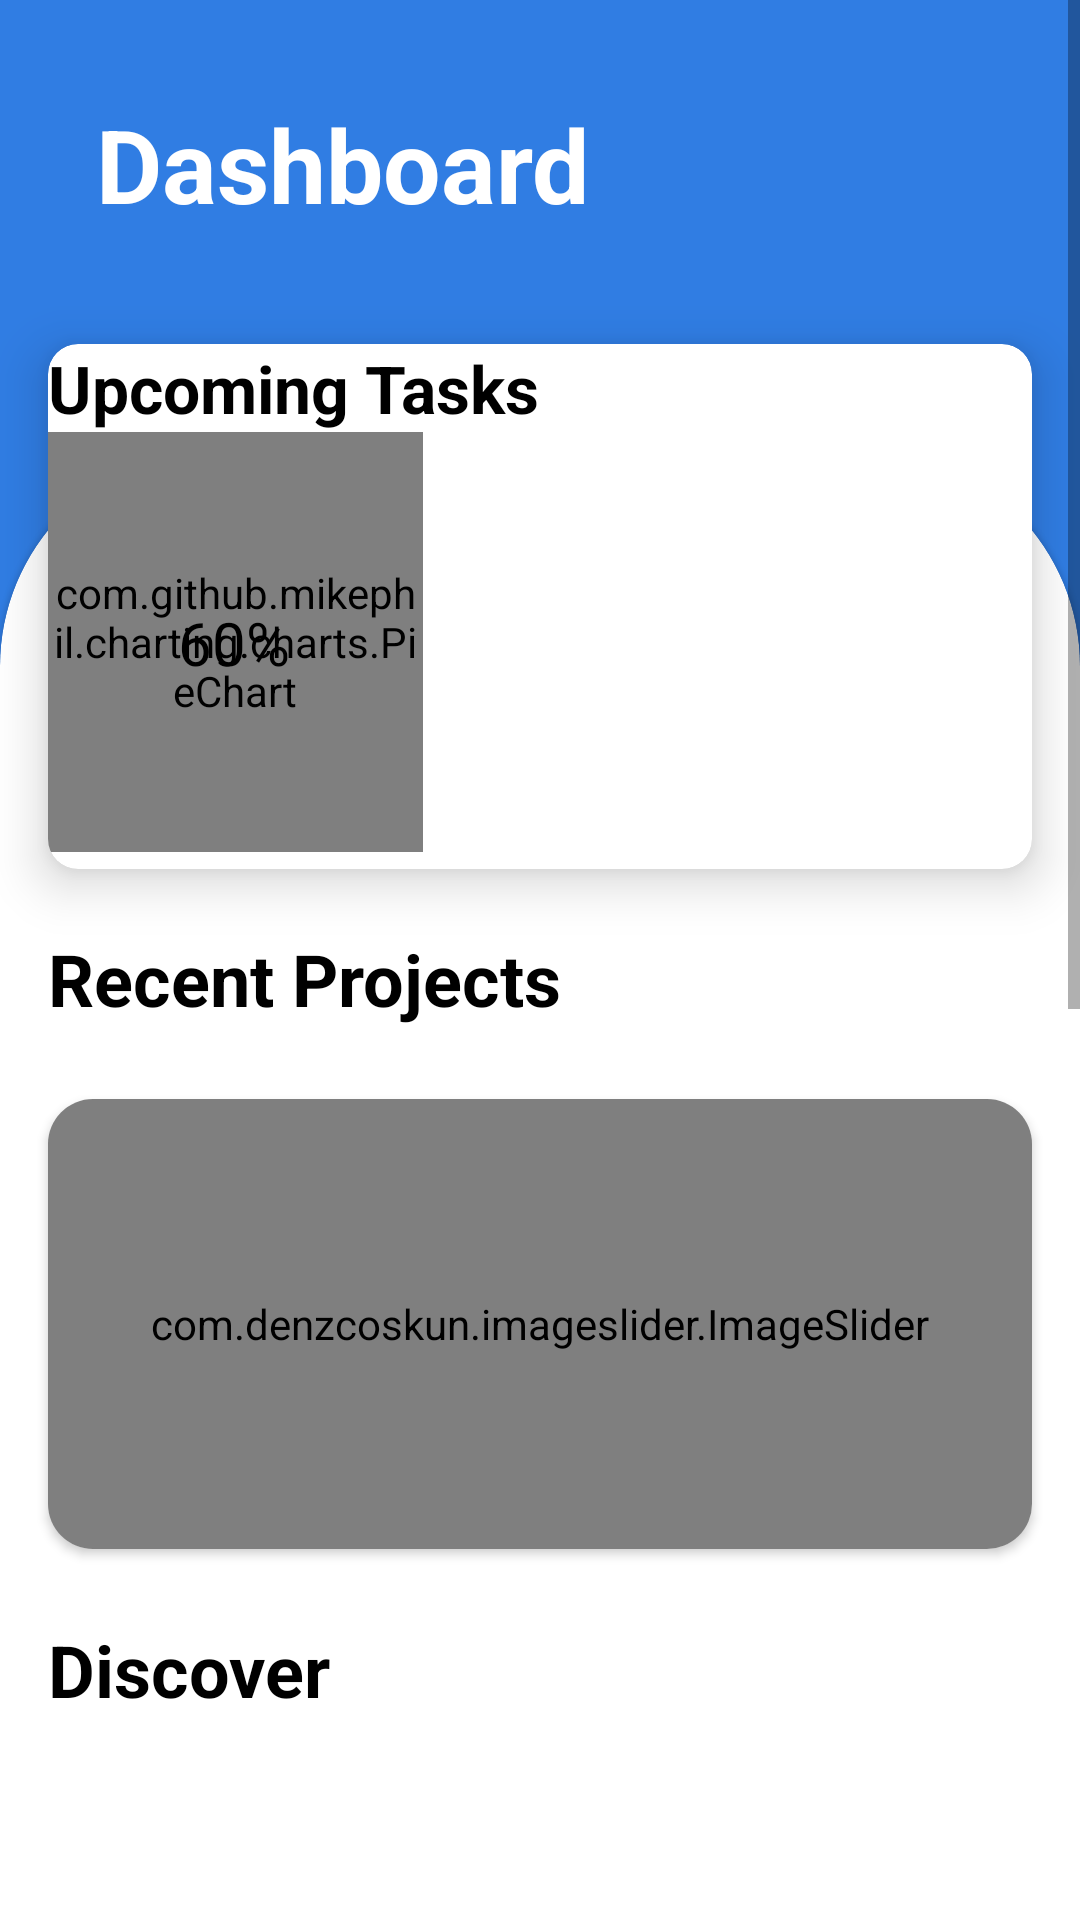

The Android layout XML behind this screen, and the referenced resources:
<!-- AndroidManifest.xml: application theme Theme.LevelUp -->
<!-- res/layout/fragment_home.xml -->
<?xml version="1.0" encoding="utf-8"?>
<androidx.constraintlayout.widget.ConstraintLayout xmlns:android="http://schemas.android.com/apk/res/android"
    xmlns:app="http://schemas.android.com/apk/res-auto"
    xmlns:tools="http://schemas.android.com/tools"
    android:id="@+id/ConstraintLayout"
    android:layout_width="match_parent"
    android:layout_height="match_parent"
    android:background="@color/lightbluebg"
    tools:context=".HomeFragment" >

    <TextView
        android:id="@+id/jobsForYou_titleFragment"
        android:layout_width="169dp"
        android:layout_height="49dp"
        android:layout_marginStart="32dp"
        android:layout_marginTop="32dp"
        android:text="Dashboard"
        android:textColor="#FFFFFF"
        android:textSize="34sp"
        android:textStyle="bold"
        app:layout_constraintStart_toStartOf="parent"
        app:layout_constraintTop_toTopOf="parent" />

    <ImageView
        android:id="@+id/imageView5"
        android:layout_width="50dp"
        android:layout_height="48dp"
        android:layout_marginEnd="16dp"
        android:src="@drawable/ic_baseline_notifications_none_24"
        app:layout_constraintBottom_toBottomOf="@+id/jobsForYou_titleFragment"
        app:layout_constraintEnd_toEndOf="parent"
        app:layout_constraintTop_toTopOf="@+id/jobsForYou_titleFragment" />

    <ScrollView
        android:layout_width="match_parent"
        android:layout_height="match_parent"
        app:layout_constraintBottom_toBottomOf="parent"
        app:layout_constraintEnd_toEndOf="parent"
        app:layout_constraintStart_toStartOf="parent"
        app:layout_constraintTop_toTopOf="parent">

        <androidx.constraintlayout.widget.ConstraintLayout
            android:layout_width="match_parent"
            android:layout_height="wrap_content">

            <androidx.cardview.widget.CardView
                android:id="@+id/cv_upcomingtask"
                android:layout_width="match_parent"
                android:layout_height="175dp"
                android:layout_marginStart="16dp"
                android:layout_marginEnd="16dp"
                android:layout_marginBottom="-140dp"
                android:backgroundTint="#FFFFFF"
                app:cardBackgroundColor="#FFFFFF"
                app:cardCornerRadius="10dp"
                app:cardElevation="10dp"
                app:cardMaxElevation="10dp"
                app:layout_constraintBottom_toTopOf="@+id/materialCardView"
                app:layout_constraintEnd_toEndOf="parent"
                app:layout_constraintStart_toStartOf="parent">

                <androidx.constraintlayout.widget.ConstraintLayout
                    android:layout_width="match_parent"
                    android:layout_height="match_parent">

                    <com.github.mikephil.charting.charts.PieChart
                        android:id="@+id/pieChart"
                        android:layout_width="125dp"
                        android:layout_height="140dp"
                        android:layout_centerHorizontal="true"
                        app:layout_constraintStart_toStartOf="parent"
                        app:layout_constraintTop_toBottomOf="@+id/name" />

                    <TextView
                        android:id="@+id/name"
                        android:layout_width="wrap_content"
                        android:layout_height="wrap_content"
                        android:layout_marginStart="16dp"
                        android:text="Upcoming Tasks"
                        android:textColor="#000000"
                        android:textSize="22sp"
                        android:textStyle="bold"
                        app:layout_constraintStart_toEndOf="@+id/progressBar"
                        app:layout_constraintTop_toTopOf="@+id/progressBar" />

                    <TextView
                        android:id="@+id/donepercent"
                        android:layout_width="wrap_content"
                        android:layout_height="wrap_content"
                        android:text="60%"
                        android:textColor="#000000"
                        android:textSize="20sp"
                        app:layout_constraintBottom_toBottomOf="@+id/pieChart"
                        app:layout_constraintEnd_toEndOf="@+id/pieChart"
                        app:layout_constraintHorizontal_bias="0.494"
                        app:layout_constraintStart_toStartOf="parent"
                        app:layout_constraintTop_toTopOf="@+id/pieChart" />

                    <androidx.recyclerview.widget.RecyclerView
                        android:id="@+id/UpcomingtaskRV"
                        android:layout_width="0dp"
                        android:layout_height="0dp"
                        android:layout_marginEnd="16dp"
                        android:layout_marginBottom="4dp"
                        app:layout_constraintBottom_toBottomOf="parent"
                        app:layout_constraintEnd_toEndOf="parent"
                        app:layout_constraintStart_toEndOf="@+id/pieChart"
                        app:layout_constraintTop_toBottomOf="@+id/name" />
                </androidx.constraintlayout.widget.ConstraintLayout>
            </androidx.cardview.widget.CardView>

            <com.google.android.material.card.MaterialCardView
                android:id="@+id/materialCardView"
                style="@style/CustomCardViewStyle"
                android:layout_width="0dp"
                android:layout_height="1140dp"
                android:layout_marginTop="150dp"
                android:layout_marginBottom="-72dp"
                android:backgroundTint="@color/white"
                app:cardCornerRadius="72dp"
                app:layout_constraintBottom_toBottomOf="parent"
                app:layout_constraintEnd_toEndOf="parent"
                app:layout_constraintStart_toStartOf="parent"
                app:layout_constraintTop_toTopOf="parent">

                <androidx.constraintlayout.widget.ConstraintLayout
                    android:layout_width="match_parent"
                    android:layout_height="match_parent">

                    <TextView
                        android:id="@+id/recentproject"
                        android:layout_width="wrap_content"
                        android:layout_height="wrap_content"
                        android:layout_marginStart="16dp"
                        android:layout_marginTop="160dp"
                        android:text="Recent Projects"
                        android:textColor="#000000"
                        android:textSize="24sp"
                        android:textStyle="bold"
                        app:layout_constraintStart_toStartOf="parent"
                        app:layout_constraintTop_toTopOf="parent" />

                    <androidx.recyclerview.widget.RecyclerView
                        android:id="@+id/RVrecentprojects"
                        android:layout_width="wrap_content"
                        android:layout_height="wrap_content"
                        app:layout_constraintStart_toStartOf="@+id/recentproject"
                        app:layout_constraintTop_toBottomOf="@+id/recentproject" />

                    <androidx.cardview.widget.CardView
                        android:id="@+id/cardView2"
                        android:layout_width="0dp"
                        android:layout_height="150dp"
                        android:layout_marginTop="24dp"
                        android:layout_marginEnd="16dp"
                        android:backgroundTint="#FFFFFF"
                        app:cardBackgroundColor="#FFFFFF"
                        app:cardCornerRadius="15dp"
                        app:layout_constraintEnd_toEndOf="parent"
                        app:layout_constraintStart_toStartOf="@+id/RVrecentprojects"
                        app:layout_constraintTop_toBottomOf="@+id/RVrecentprojects">

                        <RelativeLayout
                            android:layout_width="match_parent"
                            android:layout_height="match_parent">

                            <com.denzcoskun.imageslider.ImageSlider
                                android:id="@+id/carouselnews"
                                android:layout_width="match_parent"
                                android:layout_height="match_parent"
                                app:iss_auto_cycle="true"
                                app:iss_delay="0"
                                app:iss_period="1000" />
                        </RelativeLayout>
                    </androidx.cardview.widget.CardView>

                    <TextView
                        android:id="@+id/textView10"
                        android:layout_width="wrap_content"
                        android:layout_height="wrap_content"
                        android:layout_marginTop="24dp"
                        android:text="Discover"
                        android:textColor="#000000"
                        android:textSize="24sp"
                        android:textStyle="bold"
                        app:layout_constraintStart_toStartOf="@+id/cardView2"
                        app:layout_constraintTop_toBottomOf="@+id/cardView2" />

                    <androidx.recyclerview.widget.RecyclerView
                        android:id="@+id/recyclerviewnews"
                        android:layout_width="0dp"
                        android:layout_height="500dp"
                        app:layout_constraintEnd_toEndOf="parent"
                        app:layout_constraintStart_toStartOf="parent"
                        app:layout_constraintTop_toBottomOf="@+id/textView10" />

                </androidx.constraintlayout.widget.ConstraintLayout>
            </com.google.android.material.card.MaterialCardView>

        </androidx.constraintlayout.widget.ConstraintLayout>
    </ScrollView>
</androidx.constraintlayout.widget.ConstraintLayout>
<!-- resources referenced by this layout -->
<resources>
  <color name="lightbluebg">#307de3</color>
  <color name="white">#FFFFFFFF</color>
  <style name="CustomCardViewStyle" parent="@style/Widget.MaterialComponents.CardView">
          <item name="shapeAppearanceOverlay">@style/ShapeAppearanceOverlay_card_custom_corners</item>
      </style>
  <style name="Theme.LevelUp" parent="Theme.MaterialComponents.DayNight.NoActionBar">
          
          <item name="colorPrimary">@color/darkbluebg</item>
          <item name="colorPrimaryVariant">@color/purple_700</item>
          <item name="colorOnPrimary">@color/white</item>
          
          <item name="colorSecondary">@color/teal_200</item>
          <item name="colorSecondaryVariant">@color/teal_700</item>
          <item name="colorOnSecondary">@color/white</item>
          
          <item name="android:statusBarColor" tools:targetApi="l">?attr/colorPrimaryVariant</item>
          
          <item name="backgroundColor">@color/lightbluebg</item>
      </style>
  <style name="ShapeAppearanceOverlay_card_custom_corners" parent="">
          <item name="cornerFamily">rounded</item>
          <item name="cornerSizeTopRight">100dp</item>
          <item name="cornerSizeTopLeft">8dp</item>
          <item name="cornerSizeBottomRight">16dp</item>
          <item name="cornerSizeBottomLeft">0dp</item>
      </style>
  <color name="darkbluebg">#082c5c</color>
  <color name="purple_700">#FF3700B3</color>
  <color name="teal_200">#FF03DAC5</color>
  <color name="teal_700">#FF018786</color>
</resources>
